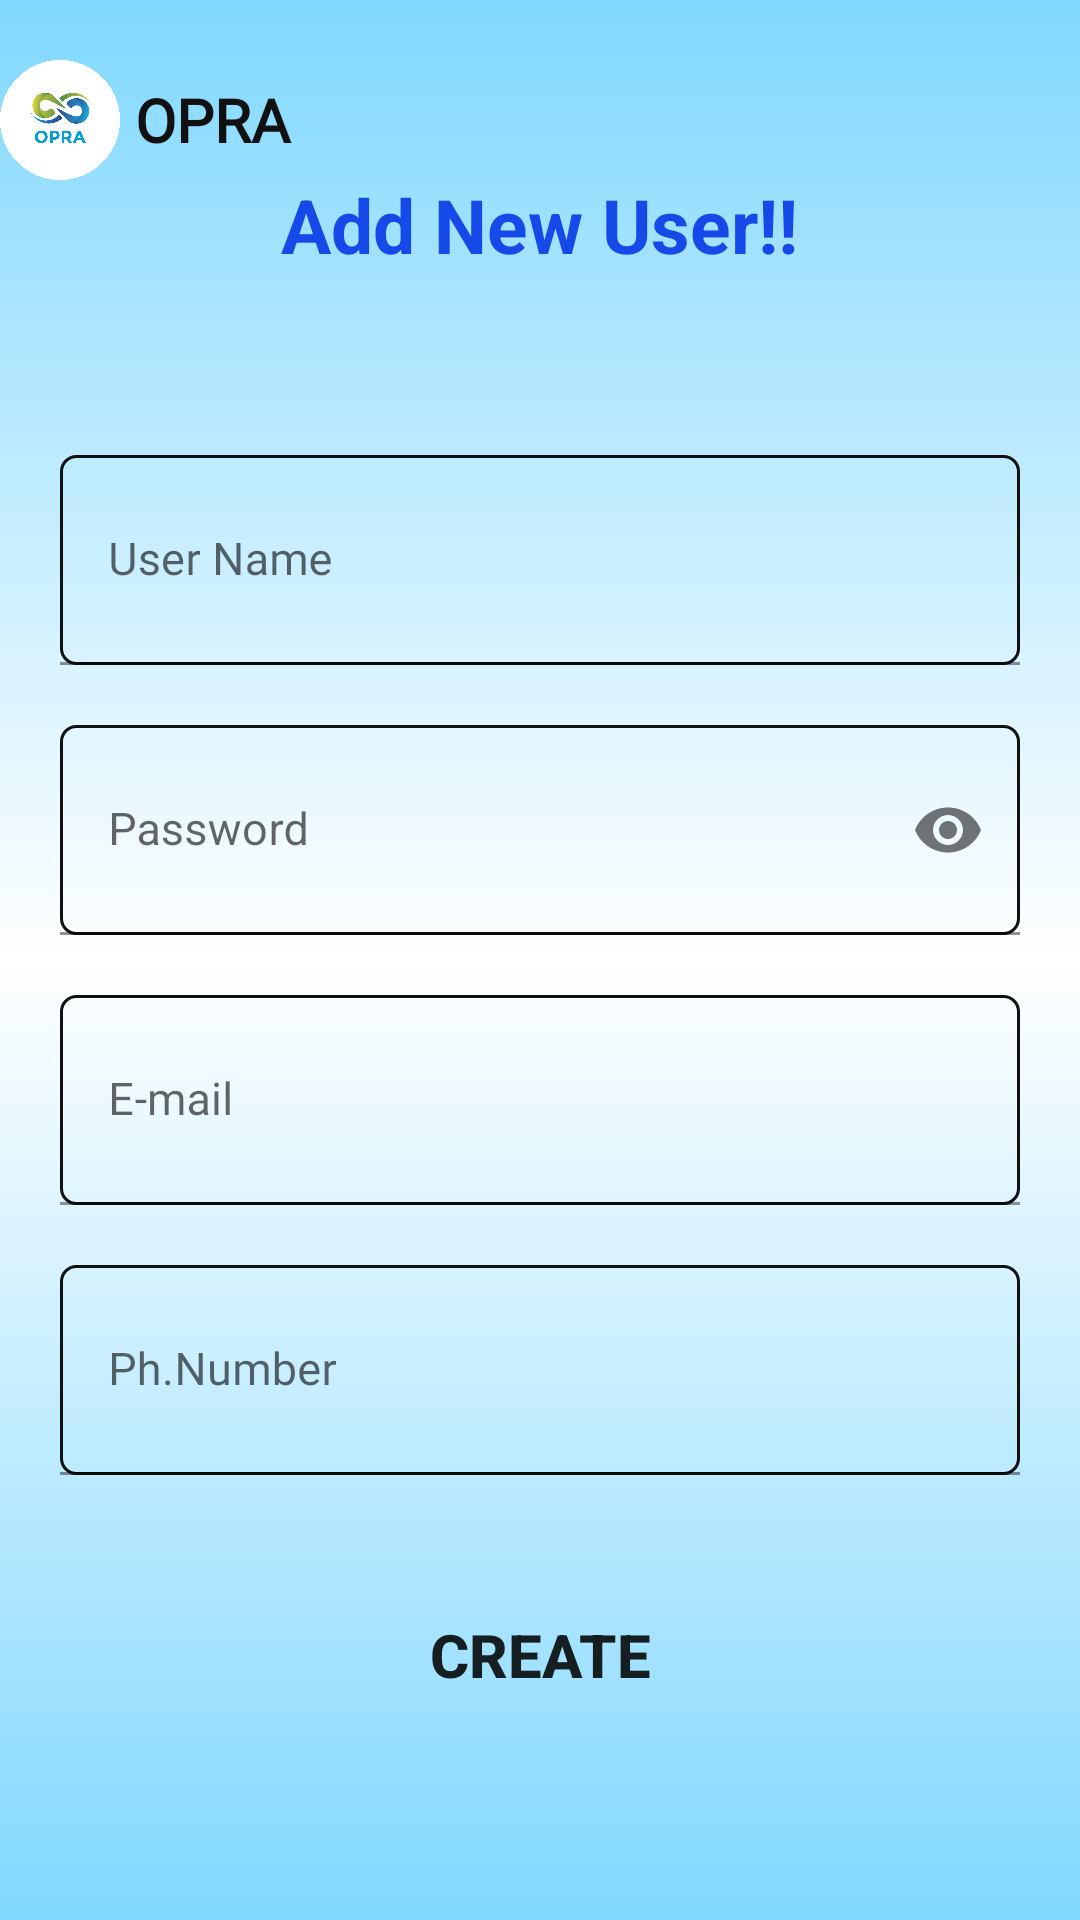

The Android layout XML behind this screen, and the referenced resources:
<!-- AndroidManifest.xml: application theme Theme.ProductComparison_Online -->
<!-- res/layout/activity_registrationpage.xml -->
<?xml version="1.0" encoding="utf-8"?>
<RelativeLayout xmlns:android="http://schemas.android.com/apk/res/android"
    xmlns:app="http://schemas.android.com/apk/res-auto"
    xmlns:tools="http://schemas.android.com/tools"
    android:layout_width="match_parent"
    android:layout_height="match_parent"
    android:background="@drawable/textcol"
    tools:context=".Registrationpage">

    <LinearLayout
        android:layout_width="match_parent"
        android:layout_height="80dp"
        android:gravity="center_vertical"
        android:orientation="horizontal">

        <ImageView
            android:layout_width="40dp"
            android:layout_height="40dp"
            android:src="@drawable/appiconcircle"/>

        <TextView
            android:layout_width="match_parent"
            android:layout_height="40dp"
            android:padding="5dp"
            android:text="OPRA"
            android:gravity="center_vertical"
            android:textStyle="bold"
            android:fontFamily="@font/poppins_medium"
            android:textColor="#111"
            android:textSize="20dp"/>

    </LinearLayout>


    <LinearLayout
        android:layout_width="match_parent"
        android:layout_height="match_parent"
        android:orientation="vertical"
        android:gravity="center"
        >

        <LinearLayout
            android:layout_width="match_parent"
            android:layout_height="match_parent"
            android:orientation="vertical"
            android:gravity="center"
            android:padding="20dp">

            <TextView
                android:layout_width="wrap_content"
                android:layout_height="wrap_content"
                android:text="Add New User!!"
                android:textStyle="bold"
                android:textColor="#164AE8"
                android:textSize="25dp"/>

            <View
                android:layout_width="0dp"
                android:layout_height="60dp"/>
            <com.google.android.material.textfield.TextInputLayout
                android:layout_width="match_parent"
                android:id="@+id/cedit1"
                android:layout_height="wrap_content">

                <com.google.android.material.textfield.TextInputEditText
                    android:layout_width="match_parent"
                    android:layout_height="70dp"
                    android:hint="User Name"
                    android:fontFamily="@font/poppins_medium"

                    android:textColor="#1F65F1"
                    android:background="@drawable/editback"
                    android:textSize="15dp"/>
            </com.google.android.material.textfield.TextInputLayout>
            <View
                android:layout_width="0dp"
                android:layout_height="20dp"/>

            <com.google.android.material.textfield.TextInputLayout
                android:layout_width="match_parent"
                android:layout_height="wrap_content"
                app:passwordToggleEnabled="true"
                android:id="@+id/cedit2"
                >

                <com.google.android.material.textfield.TextInputEditText
                    android:layout_width="match_parent"
                    android:layout_height="70dp"
                    android:hint="Password"

                    android:textColor="#1F65F1"
                    android:inputType="textPassword"

                    android:background="@drawable/editback"
                    android:textSize="15dp"/>
            </com.google.android.material.textfield.TextInputLayout>
            <View
                android:layout_width="0dp"
                android:layout_height="20dp"/>
            <com.google.android.material.textfield.TextInputLayout
                android:layout_width="match_parent"
                android:id="@+id/cedit3"
                android:layout_height="wrap_content">

                <com.google.android.material.textfield.TextInputEditText
                    android:layout_width="match_parent"
                    android:layout_height="70dp"
                    android:hint="E-mail"
                    android:fontFamily="@font/poppins_medium"

                    android:textColor="#1F65F1"

                    android:background="@drawable/editback"
                    android:textSize="15dp"/>
            </com.google.android.material.textfield.TextInputLayout>

            <View
                android:layout_width="0dp"
                android:layout_height="20dp"/>

            <com.google.android.material.textfield.TextInputLayout
                android:layout_width="match_parent"
                android:id="@+id/cedit4"
                android:layout_height="wrap_content">

                <com.google.android.material.textfield.TextInputEditText
                    android:layout_width="match_parent"
                    android:layout_height="70dp"
                    android:hint="Ph.Number"

                    android:inputType="number"
                    android:maxLength="10"
                    android:textColor="#1F65F1"
                    android:fontFamily="@font/poppins_medium"
                    android:background="@drawable/editback"
                    android:textSize="15dp"/>
            </com.google.android.material.textfield.TextInputLayout>
            <View
                android:layout_width="0dp"
                android:layout_height="30dp"/>
            <Button
                android:layout_width="200dp"
                android:layout_height="60dp"
                android:textStyle="bold"
                android:textSize="20dp"
                android:text="Create"
                android:background="@drawable/buttonshape"
                android:id="@+id/cbut"/>
        </LinearLayout>

    </LinearLayout>

</RelativeLayout>
<!-- resources referenced by this layout -->
<resources>
  <!-- drawable appiconcircle: png bitmap (drawable, 330994 bytes) -->
  <!-- drawable buttonshape (drawable) -->
  <?xml version="1.0" encoding="utf-8"?>
  <shape xmlns:android="http://schemas.android.com/apk/res/android">
  
      <corners
          android:radius="30dp"/>
  
  
  </shape>
  <!-- drawable editback (drawable) -->
  <?xml version="1.0" encoding="utf-8"?>
  <shape xmlns:android="http://schemas.android.com/apk/res/android">
  
      <corners
          android:radius="5dp"/>
  
      <stroke
          android:color="#111"
          android:width="1dp"/>
  </shape>
  <!-- drawable textcol (drawable) -->
  <?xml version="1.0" encoding="utf-8"?>
  <shape xmlns:android="http://schemas.android.com/apk/res/android">
  
  
      <gradient
          android:startColor="#80D8FF"
          android:centerColor="#fff"
          android:endColor="#80D8FF"
          android:angle="220"/>
  </shape>
  <style name="Theme.ProductComparison_Online" parent="Theme.MaterialComponents.DayNight.DarkActionBar">
          
          <item name="colorPrimary">@color/purple_500</item>
          <item name="colorPrimaryVariant">@color/purple_700</item>
          <item name="colorOnPrimary">@color/white</item>
          
          <item name="colorSecondary">@color/teal_200</item>
          <item name="colorSecondaryVariant">@color/teal_700</item>
          <item name="colorOnSecondary">@color/black</item>
          
          <item name="android:statusBarColor" tools:targetApi="l">?attr/colorPrimaryVariant</item>
          
      </style>
  <color name="purple_500">#2367CF</color>
  <color name="purple_700">#FF3700B3</color>
  <color name="white">#FFFFFFFF</color>
  <color name="teal_200">#FF03DAC5</color>
  <color name="teal_700">#FF018786</color>
  <color name="black">#FF000000</color>
</resources>
